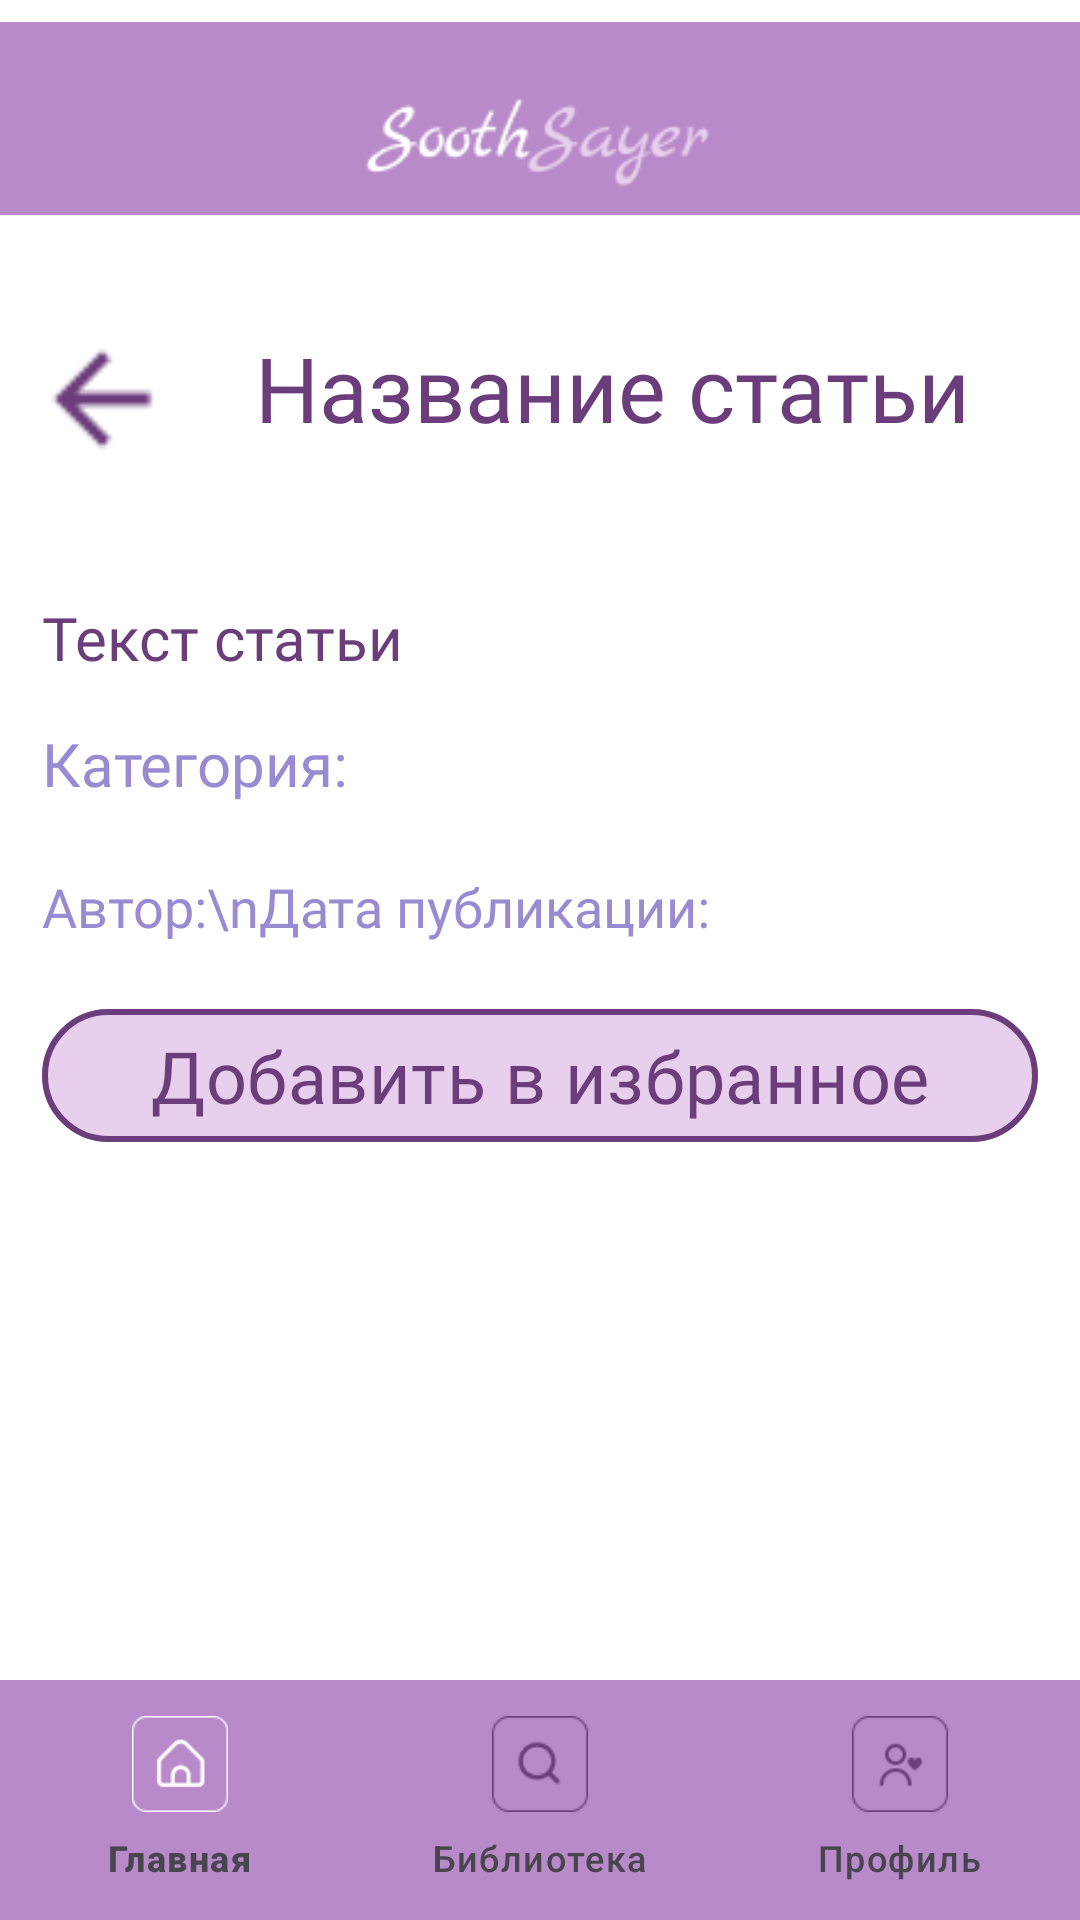

Layout XML and referenced resources for this Android screen:
<!-- AndroidManifest.xml: application theme Theme.Soothsayer -->
<!-- res/layout/activity_article.xml -->
<?xml version="1.0" encoding="utf-8"?>
<LinearLayout xmlns:android="http://schemas.android.com/apk/res/android"
    xmlns:app="http://schemas.android.com/apk/res-auto"
    android:layout_width="match_parent"
    android:layout_height="match_parent"
    android:background="@color/white"
    android:orientation="vertical">

    <ImageView
        android:id="@+id/GBarT"
        android:layout_width="match_parent"
        android:layout_height="wrap_content"
        android:layout_gravity="center_horizontal"
        app:srcCompat="@drawable/g_bartop" />

    <LinearLayout
        android:layout_width="match_parent"
        android:layout_height="wrap_content"
        android:layout_marginTop="20dp"
        android:orientation="horizontal"
        android:padding="10dp">

        <ImageView
            android:id="@+id/btnBack"
            android:layout_width="48dp"
            android:layout_height="48dp"
            android:src="@drawable/ic_back" />

        <TextView
            android:id="@+id/articleTitle"
            android:layout_width="match_parent"
            android:layout_height="wrap_content"
            android:fontFamily="@font/marckscriptregular"
            android:gravity="center"
            android:text="Название статьи"
            android:textAlignment="center"
            android:textColor="@color/text"
            android:textSize="30sp"/>


    </LinearLayout>

    <ScrollView
        android:layout_width="match_parent"
        android:layout_height="0dp"
        android:layout_weight="1"
        android:padding="14dp">

        <LinearLayout
            android:layout_width="match_parent"
            android:layout_height="wrap_content"
            android:orientation="vertical">

            <TextView
                android:id="@+id/articleContent"
                android:layout_width="match_parent"
                android:layout_height="wrap_content"
                android:layout_marginTop="18dp"
                android:text="Текст статьи"
                android:textColor="@color/text"
                android:textSize="20sp"
                android:lineSpacingExtra="8dp"
                android:justificationMode="inter_word"
                android:fontFamily="@font/jejumyeongjoregular" />

            <TextView
                android:id="@+id/articleCategory"
                android:layout_width="wrap_content"
                android:layout_height="wrap_content"
                android:layout_marginTop="15dp"
                android:text="Категория: "
                android:textColor="@color/blue"
                android:textSize="20sp"
                android:fontFamily="@font/marckscriptregular" />

            <TextView
                android:id="@+id/articleMeta"
                android:layout_width="match_parent"
                android:layout_height="wrap_content"
                android:layout_marginTop="22dp"
                android:text="Автор:\nДата публикации:"
                android:textColor="@color/blue"
                android:textSize="18sp"
                android:fontFamily="@font/jejumyeongjoregular" />

            <com.google.android.material.button.MaterialButton
                android:id="@+id/btnFavorite"
                android:layout_width="match_parent"
                android:layout_height="wrap_content"
                android:layout_marginTop="18dp"
                android:backgroundTint="@color/lightviolet"
                android:fontFamily="@font/marckscriptregular"
                android:text="@string/A2"
                android:textColor="@color/text"
                android:textSize="24sp"
                app:strokeColor="@color/text"
                app:strokeWidth="2dp" />

        </LinearLayout>

    </ScrollView>

    <com.google.android.material.bottomnavigation.BottomNavigationView
        android:id="@+id/bottom_navigation"
        style="@style/NoRippleBottomNav"
        android:layout_width="match_parent"
        android:layout_height="wrap_content"
        android:layout_gravity="bottom"
        android:background="@color/fon"

        app:itemBackground="@android:color/transparent"
        app:itemIconSize="32dp"
        app:itemIconTint="@color/nav_icon_selector"
        app:itemTextColor="@color/nav_icon_selector"
        app:menu="@menu/bottom_nav_menu" />

</LinearLayout>
<!-- resources referenced by this layout -->
<resources>
  <color name="blue">#9A8AD1</color>
  <color name="fon">#B98ACA</color>
  <color name="lightviolet">#E8CFED</color>
  <color name="text">#6B3D7B</color>
  <color name="white">#FFFFFFFF</color>
  <!-- drawable g_bartop: png bitmap (drawable, 3874 bytes) -->
  <!-- drawable ic_back: png bitmap (drawable, 438 bytes) -->
  <string name="A2"> Добавить в избранное</string>
  <style name="NoRippleBottomNav" parent="Widget.Material3.BottomNavigationView">
          <item name="itemRippleColor">@android:color/transparent</item>
          <item name="itemActiveIndicatorStyle">@null</item>
      </style>
  <style name="Theme.Soothsayer" parent="Base.Theme.Soothsayer" />
  <style name="Base.Theme.Soothsayer" parent="Theme.Material3.DayNight.NoActionBar">
          
          
          <item name="windowNoTitle">true</item>
          <item name="android:windowFullscreen">true</item>
      </style>
</resources>
